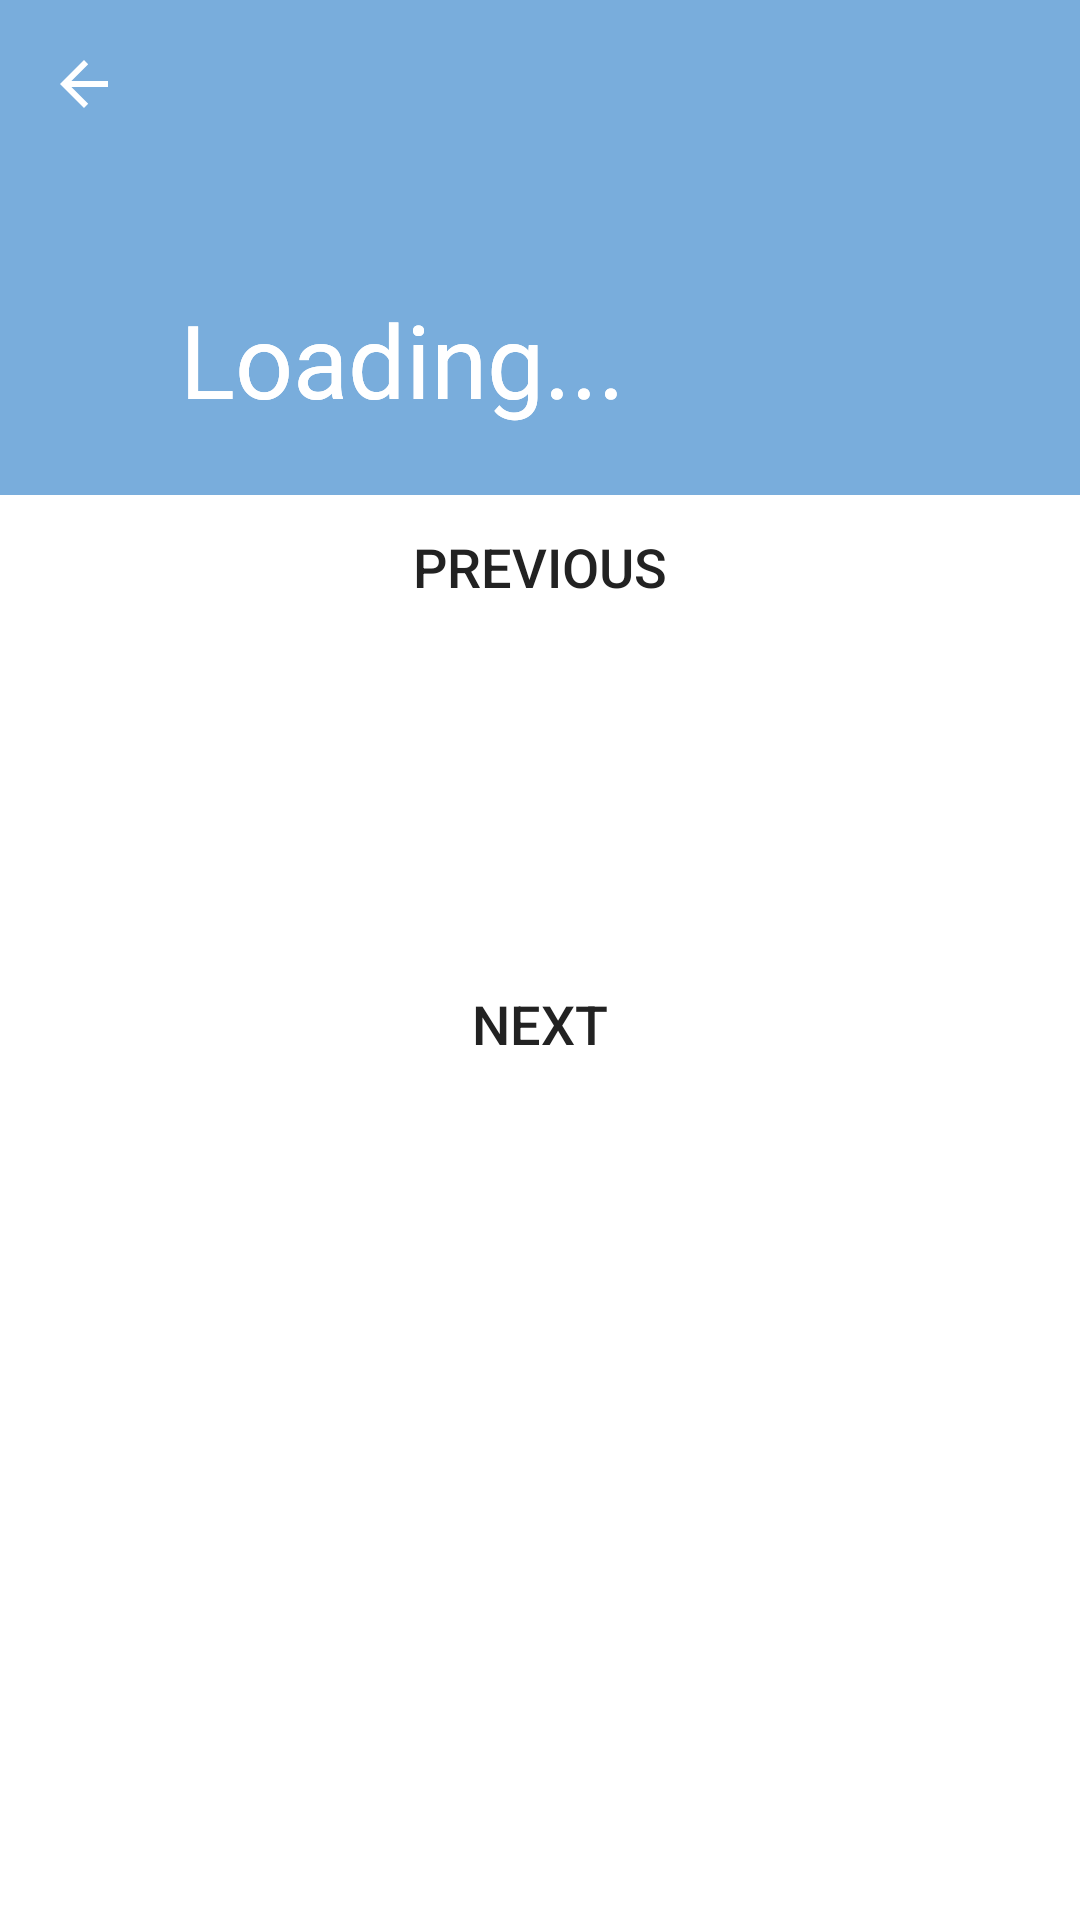

The Android layout XML behind this screen, and the referenced resources:
<!-- AndroidManifest.xml: application theme Theme.WebScraper -->
<!-- res/layout/reader_view.xml -->
<?xml version="1.0" encoding="utf-8"?>
<androidx.coordinatorlayout.widget.CoordinatorLayout
    xmlns:android="http://schemas.android.com/apk/res/android"
    xmlns:app="http://schemas.android.com/apk/res-auto"
    xmlns:tools="http://schemas.android.com/tools"
    android:layout_width="match_parent"
    android:layout_height="match_parent">
        <com.google.android.material.appbar.AppBarLayout
            android:id="@+id/appBar"
            android:layout_width="match_parent"
            android:layout_height="wrap_content"
            app:layout_constraintTop_toTopOf="parent"
            app:layout_constraintEnd_toEndOf="parent"
            app:layout_constraintStart_toStartOf="parent"
            android:theme="@style/ThemeOverlay.AppCompat.Dark.ActionBar">

            <com.google.android.material.appbar.CollapsingToolbarLayout
                android:id="@+id/scrollTitle"
                android:layout_width="match_parent"
                android:layout_height="wrap_content"
                app:contentScrim="?attr/colorSecondary"
                app:expandedTitleMarginTop="60dp"
                app:expandedTitleMarginStart="60dp"
                app:expandedTitleTextAppearance="@style/TextAppearance.Design.CollapsingToolbar.Expanded"
                app:layout_scrollFlags="scroll|snap|exitUntilCollapsed"
                app:maxLines="6"
                app:title="Loading...">

                <ImageView
                    android:id="@+id/action_image"
                    android:layout_width="match_parent"
                    android:layout_height="165dp"
                    android:scaleType="centerCrop"
                    android:src="@drawable/triangles" />

                <androidx.appcompat.widget.Toolbar
                    android:id="@+id/scrollable"
                    android:layout_width="match_parent"
                    android:layout_height="?attr/actionBarSize"
                    app:layout_collapseMode="pin"
                    app:navigationIcon="?attr/homeAsUpIndicator"
                    app:popupTheme="@style/ThemeOverlay.AppCompat.Dark" />

            </com.google.android.material.appbar.CollapsingToolbarLayout>

        </com.google.android.material.appbar.AppBarLayout>

    <androidx.core.widget.NestedScrollView
        android:id="@+id/contentScroll"
        android:layout_width="match_parent"
        android:layout_height="wrap_content"
        android:layout_alignParentBottom="true"
        android:layout_gravity=""
        android:fillViewport="false"
        android:scrollbars="vertical"
        app:layout_behavior="@string/appbar_scrolling_view_behavior">

        <androidx.constraintlayout.widget.ConstraintLayout
            android:layout_width="match_parent"
            android:layout_height="match_parent"
            android:orientation="vertical">

            <Button
                android:id="@+id/prevButton"
                style="@style/Widget.AppCompat.Button.Borderless"
                android:layout_width="match_parent"
                android:layout_height="wrap_content"
                android:background="@drawable/button_color_selector"
                android:text="Previous"
                android:textSize="18sp"

                app:layout_constraintBottom_toTopOf="@id/contentView"
                app:layout_constraintEnd_toEndOf="parent"

                app:layout_constraintStart_toStartOf="parent"


                app:layout_constraintTop_toTopOf="parent"
                tools:ignore="HardcodedText" />

            <TextView
                android:id="@+id/contentView"
                android:layout_width="match_parent"
                android:layout_height="wrap_content"
                android:layout_margin="10dp"
                android:isScrollContainer="false"
                android:lineSpacingMultiplier="1.3"
                android:scrollbars="vertical"
                android:textColor="?attr/colorOnPrimary"
                android:textSize="22sp"


                app:layout_constraintBottom_toTopOf="@id/nextButton"
                app:layout_constraintEnd_toStartOf="@id/nextButton"

                app:layout_constraintStart_toEndOf="@id/prevButton"
                app:layout_constraintTop_toTopOf="@+id/prevButton"


                tools:text="@string/placeholder" />

            <Button
                android:id="@+id/nextButton"
                style="@style/Widget.AppCompat.Button.Borderless"
                android:layout_width="match_parent"
                android:layout_height="102dp"
                android:background="@drawable/button_color_selector"

                android:text="Next"

                android:textSize="18sp"
                app:layout_constraintBottom_toBottomOf="parent"
                app:layout_constraintEnd_toEndOf="parent"
                app:layout_constraintStart_toStartOf="parent"

                app:layout_constraintTop_toBottomOf="@id/contentView"
                tools:ignore="HardcodedText" />
        </androidx.constraintlayout.widget.ConstraintLayout>
    </androidx.core.widget.NestedScrollView>
    


</androidx.coordinatorlayout.widget.CoordinatorLayout>
<!-- resources referenced by this layout -->
<resources>
  <!-- drawable button_color_selector (drawable) -->
  <?xml version="1.0" encoding="utf-8"?>
  <shape xmlns:android="http://schemas.android.com/apk/res/android" android:shape="rectangle">
      <item android:state_pressed="true" android:color="?attr/colorPrimaryVariant"/>
      <item android:color="?attr/colorPrimary"/>
  </shape>
  <string name="placeholder">Lorem ipsum dolor sit amet, consectetur adipiscing elit, sed do eiusmod tempor incididunt ut labore et dolore magna aliqua. Amet nisl purus in mollis nunc sed. Praesent semper feugiat nibh sed pulvinar proin gravida. Arcu dui vivamus arcu felis bibendum ut tristique et egestas. Auctor elit sed vulputate mi sit. Enim lobortis scelerisque fermentum dui faucibus in. Faucibus a pellentesque sit amet. Aenean vel elit scelerisque mauris pellentesque pulvinar pellentesque. Nulla facilisi morbi tempus iaculis urna id. Turpis tincidunt id aliquet risus feugiat in ante. Velit dignissim sodales ut eu sem integer vitae. Tristique senectus et netus et malesuada fames. Aenean sed adipiscing diam donec adipiscing.</string>
  <style name="Theme.WebScraper" parent="Theme.MaterialComponents.DayNight.NoActionBar">
          
          <item name="android:colorBackground">@color/white</item>
          <item name="android:textColor">@color/dim_gray</item>
          <item name="colorPrimary">@color/light_second</item>
          <item name="colorPrimaryVariant">@color/button_lightVar</item>
          <item name="colorOnPrimary">@color/dim_gray</item>
          
          <item name="colorSecondary">@color/button_light</item>
          <item name="colorSecondaryVariant">@color/light_secondVar</item>
          <item name="colorOnSecondary">@color/white</item>
          
          <item name="android:statusBarColor" tools:targetApi="l">?attr/colorPrimaryVariant</item>
          
          <item name="android:windowAnimationStyle">@style/FadeTransition</item>
          <item name="backgroundColor">@color/white</item>
      </style>
  <color name="white">#FFF</color>
  <color name="dim_gray">#222222</color>
  <color name="light_second">#79ADDC</color>
  <color name="button_lightVar">#CD700A</color>
  <color name="button_light">#EE901A</color>
  <color name="light_secondVar">#E94957</color>
  <style name="FadeTransition">
          <item name="android:windowEnterAnimation">@android:anim/fade_in</item>
          <item name="android:windowExitAnimation">@android:anim/fade_out</item>
          <item name="android:activityOpenEnterAnimation">@anim/slide_in_right</item>
          <item name="android:activityOpenExitAnimation">@anim/slide_out_left</item>
          <item name="android:activityCloseEnterAnimation">@anim/slide_in_left</item>
          <item name="android:activityCloseExitAnimation">@anim/slide_out_right</item>
      </style>
</resources>
